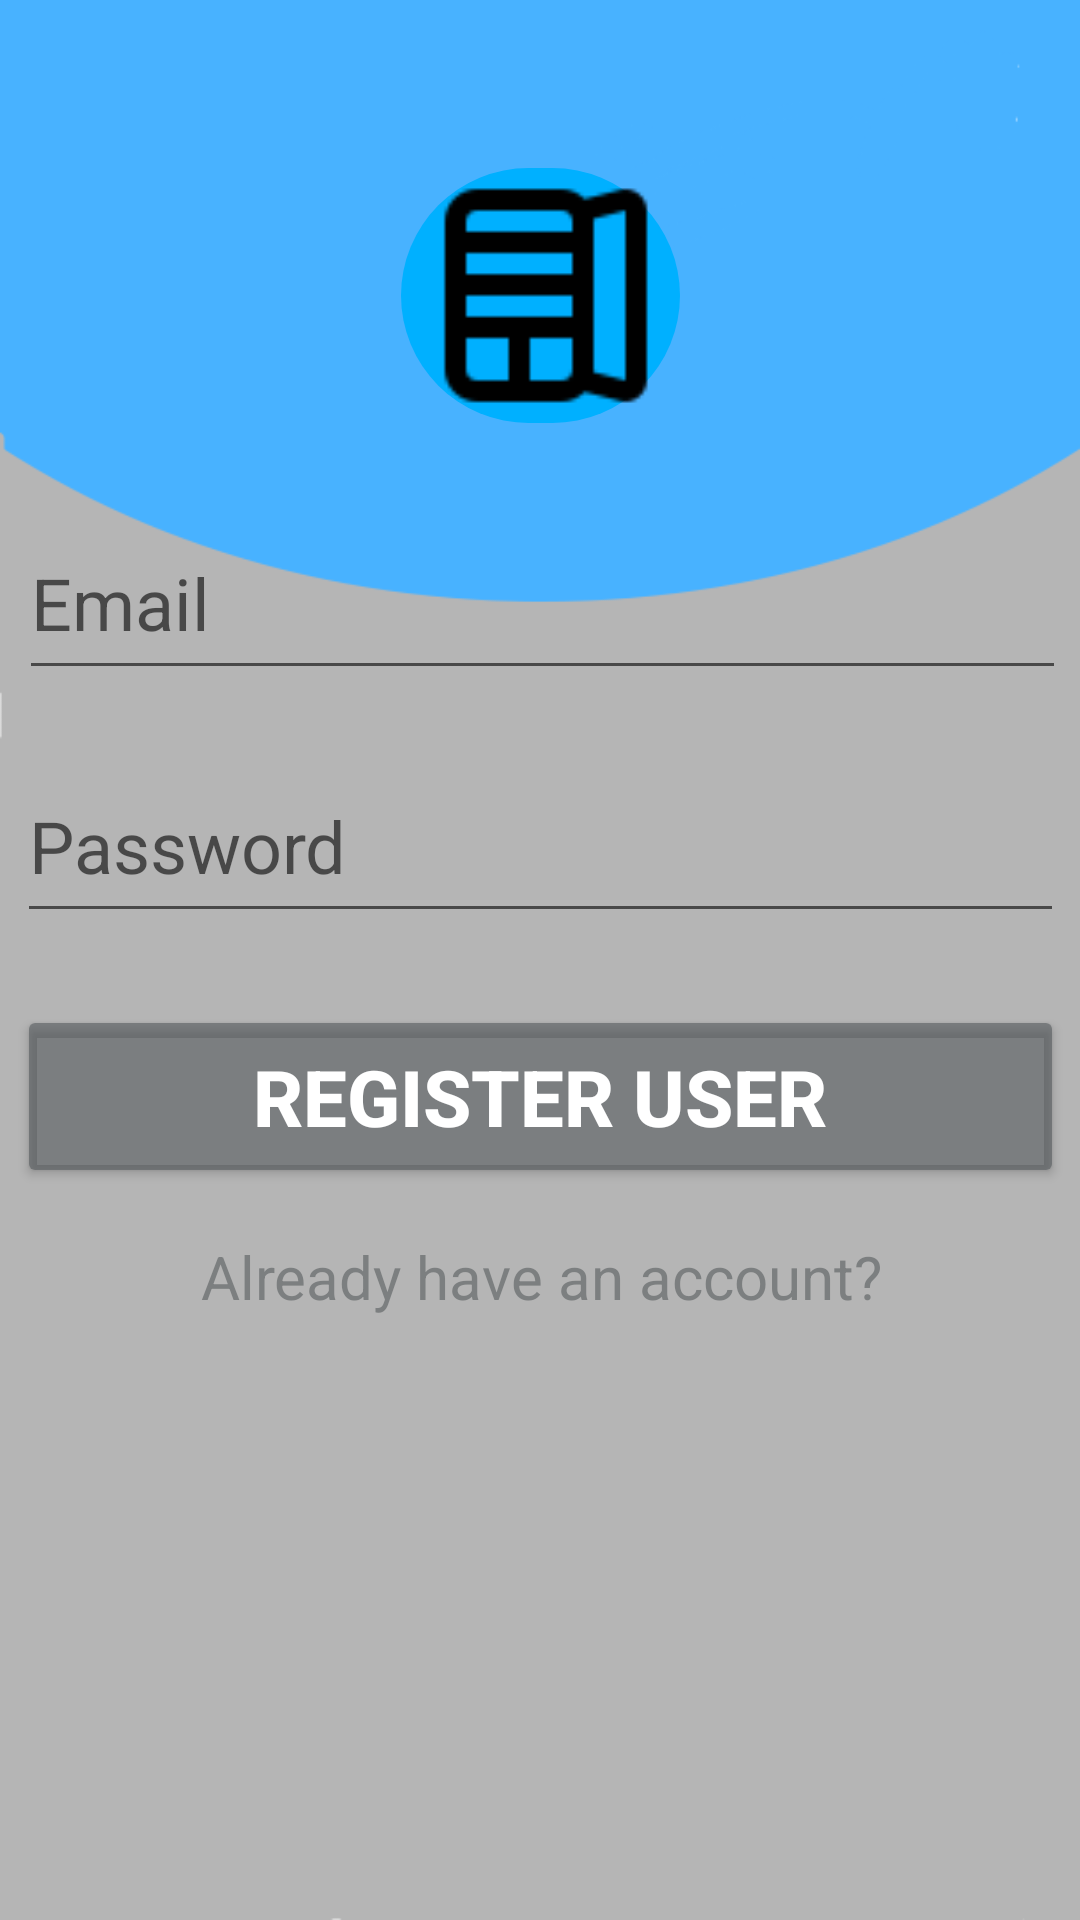

Reconstruct the res/layout file that produces this screen, plus the resources it refers to.
<!-- AndroidManifest.xml: application theme Theme.WhatCanICook -->
<!-- res/layout/activity_register_user.xml -->
<?xml version="1.0" encoding="utf-8"?>
<androidx.constraintlayout.widget.ConstraintLayout
        xmlns:android="http://schemas.android.com/apk/res/android"
        xmlns:tools="http://schemas.android.com/tools"
        xmlns:app="http://schemas.android.com/apk/res-auto"
        android:layout_width="match_parent"
        android:layout_height="match_parent"
        android:background="@drawable/background"
        tools:context=".RegisterUserActivity">

    <EditText
            android:id="@+id/emailRegister"
            android:layout_width="349dp"
            android:layout_height="61dp"
            android:ems="10"
            android:hint="Email"
            android:inputType="textEmailAddress"
            android:textSize="24sp"
            app:layout_constraintLeft_toLeftOf="parent"
            app:layout_constraintRight_toRightOf="parent"
            app:layout_constraintHorizontal_bias="0.495"
            android:layout_marginLeft="60dp" android:layout_marginRight="60dp"
            tools:ignore="MissingConstraints" app:layout_constraintTop_toBottomOf="@+id/imageView"
            android:layout_marginTop="28dp">

    </EditText>
    <EditText
            android:id="@+id/passwordRegister"
            android:layout_width="349dp"
            android:layout_height="61dp"
            android:ems="10"
            android:hint="Password"
            android:inputType="textPassword"
            android:textSize="24sp"
            app:layout_constraintTop_toBottomOf="@+id/emailRegister"
            app:layout_constraintRight_toRightOf="parent"
            app:layout_constraintLeft_toLeftOf="parent"
            android:layout_marginTop="20dp" android:layout_marginLeft="20dp" android:layout_marginRight="20dp">

    </EditText>

    <Button
            android:id="@+id/registeruser"
            android:layout_width="349dp"
            android:layout_height="61dp"
            android:layout_marginTop="24dp"
            android:backgroundTint="@color/grey"
            android:text="Register User"
            android:textColor="#FFFFFF"
            android:textSize="26sp"
            android:textStyle="bold"
            app:layout_constraintLeft_toLeftOf="parent"
            app:layout_constraintRight_toRightOf="parent"
            app:layout_constraintTop_toBottomOf="@+id/passwordRegister" android:layout_marginLeft="20dp"
            android:layout_marginRight="20dp">

    </Button>

    <TextView
            android:text="Already have an account?"
            android:layout_width="wrap_content"
            android:layout_height="wrap_content" android:id="@+id/loginRegister"
            app:layout_constraintTop_toBottomOf="@+id/registeruser" app:layout_constraintEnd_toEndOf="parent"
            app:layout_constraintStart_toStartOf="parent" android:layout_marginTop="16dp" android:textSize="20sp"
            android:textColor="@color/grey" app:layout_constraintHorizontal_bias="0.503"/>
    <ImageView
            android:layout_width="93dp"
            android:background="@drawable/round_blue"
            android:layout_height="85dp" app:srcCompat="@drawable/fridge" android:id="@+id/imageView"
            app:layout_constraintTop_toTopOf="parent" app:layout_constraintEnd_toEndOf="parent"
            app:layout_constraintStart_toStartOf="parent" android:layout_marginTop="56dp"
            app:layout_constraintHorizontal_bias="0.501"/>


</androidx.constraintlayout.widget.ConstraintLayout>
<!-- resources referenced by this layout -->
<resources>
  <color name="grey">#8A4B5153</color>
  <!-- drawable background: png bitmap (drawable, 10629 bytes) -->
  <!-- drawable fridge: png bitmap (drawable, 660 bytes) -->
  <!-- drawable round_blue (drawable) -->
  <?xml version="1.0" encoding="utf-8"?>
  <shape xmlns:android="http://schemas.android.com/apk/res/android">
      <solid android:color="@color/blue"></solid>
      <corners android:radius="125dp"></corners>
  </shape>
  <style name="Theme.WhatCanICook" parent="Theme.MaterialComponents.DayNight.DarkActionBar">
          
          <item name="colorPrimary">@color/blue</item>
          <item name="colorPrimaryVariant">@color/purple_700</item>
          <item name="colorOnPrimary">@color/white</item>
          
          <item name="colorSecondary">@color/teal_200</item>
          <item name="colorSecondaryVariant">@color/teal_700</item>
          <item name="colorOnSecondary">@color/black</item>
          
          <item name="android:statusBarColor" tools:targetApi="l">?attr/colorPrimaryVariant</item>
          
      </style>
  <color name="blue">#00B0FF</color>
  <color name="purple_700">#FF3700B3</color>
  <color name="white">#FFFFFFFF</color>
  <color name="teal_200">#FF03DAC5</color>
  <color name="teal_700">#FF018786</color>
  <color name="black">#FF000000</color>
</resources>
